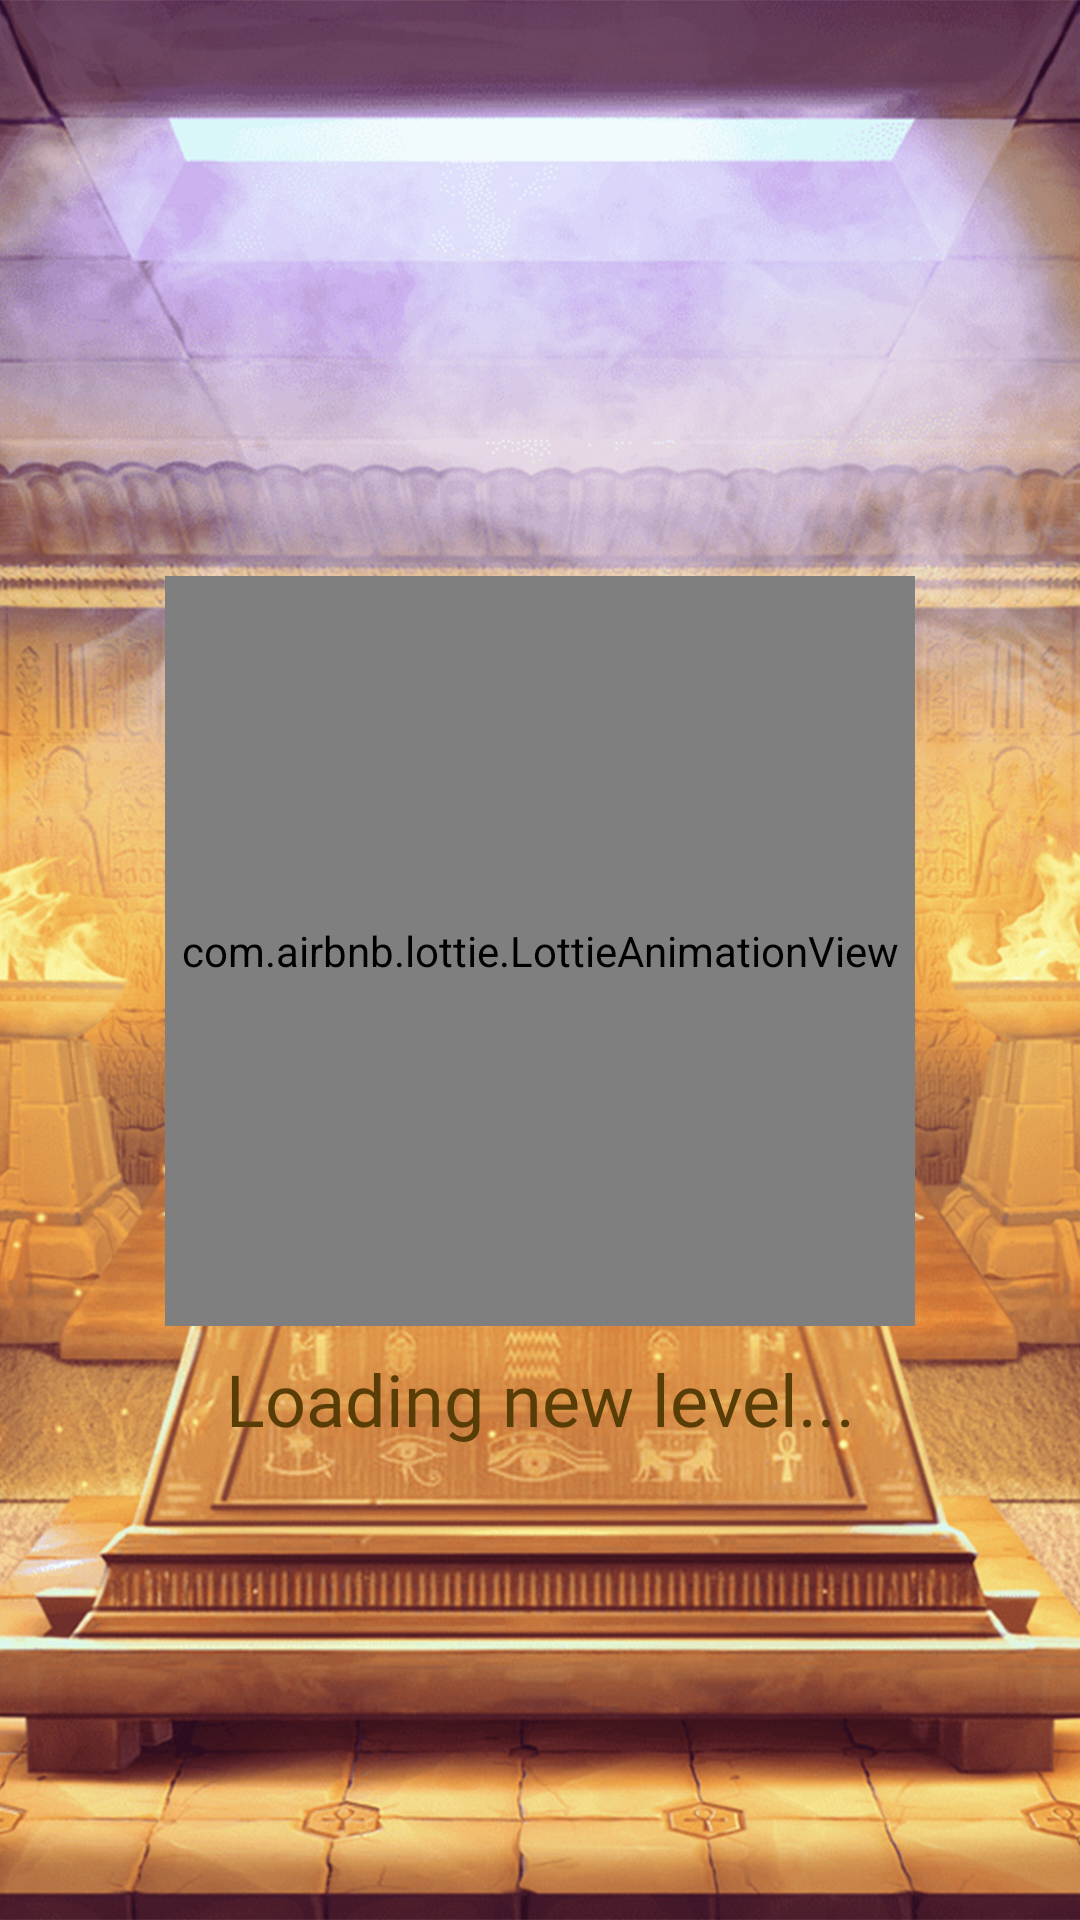

Layout XML and referenced resources for this Android screen:
<!-- AndroidManifest.xml: application theme Theme.CelestialBeam -->
<!-- res/layout/fragment_threeeeeeeeeeeee.xml -->
<?xml version="1.0" encoding="utf-8"?>
<androidx.constraintlayout.widget.ConstraintLayout xmlns:android="http://schemas.android.com/apk/res/android"
    xmlns:tools="http://schemas.android.com/tools"
    android:layout_width="match_parent"
    xmlns:app="http://schemas.android.com/apk/res-auto"
    android:background="@drawable/baca_gamamama"
    android:layout_height="match_parent"
    tools:context=".ThreeeeeeeeeeeeeFragment">

    <com.airbnb.lottie.LottieAnimationView
        android:id="@+id/lottie_anim_rfthyhyyhyyh"
        android:layout_width="250dp"
        android:layout_height="250dp"
        app:layout_constraintDimensionRatio="1,2"
        app:layout_constraintEnd_toEndOf="parent"
        app:layout_constraintStart_toStartOf="parent"
        app:layout_constraintTop_toTopOf="@id/guideline_hor_30fgtghy"
        app:lottie_autoPlay="true"
        app:lottie_loop="true"
        app:lottie_rawRes="@raw/enter_annn" />


    <androidx.constraintlayout.widget.Guideline
        android:id="@+id/guideline_vert_70fgtyh"
        android:layout_width="wrap_content"
        android:layout_height="wrap_content"
        android:orientation="vertical"
        app:layout_constraintGuide_percent="0.70" />

    <androidx.constraintlayout.widget.Guideline
        android:id="@+id/guideline_hor_50ftgyt"
        android:layout_width="wrap_content"
        android:layout_height="wrap_content"
        android:orientation="horizontal"
        app:layout_constraintGuide_percent="0.50" />

    <androidx.constraintlayout.widget.Guideline
        android:id="@+id/guideline_hor_95ftgyt"
        android:layout_width="wrap_content"
        android:layout_height="wrap_content"
        android:orientation="horizontal"
        app:layout_constraintGuide_percent="0.95" />


    <androidx.constraintlayout.widget.Guideline
        android:id="@+id/guideline_hor_40dfgthy"
        android:layout_width="wrap_content"
        android:layout_height="wrap_content"
        android:orientation="horizontal"
        app:layout_constraintGuide_percent="0.40" />

    <androidx.constraintlayout.widget.Guideline
        android:id="@+id/guideline_hor_30fgtghy"
        android:layout_width="wrap_content"
        android:layout_height="wrap_content"
        android:orientation="horizontal"
        app:layout_constraintGuide_percent="0.30" />



    <com.google.android.material.textview.MaterialTextView
        android:id="@+id/tv_reloaduuuuuuuuuuu"
        android:layout_width="0dp"
        android:layout_height="wrap_content"
        android:layout_marginTop="8dp"
        android:fontFamily="@font/montserrat_black"
        android:gravity="center"
        android:text="Loading new level..."
        android:textColor="@color/purple_500"
        android:textSize="24sp"
        app:layout_constraintEnd_toEndOf="parent"
        app:layout_constraintStart_toStartOf="parent"
        app:layout_constraintTop_toBottomOf="@id/lottie_anim_rfthyhyyhyyh" />

    <androidx.constraintlayout.widget.Guideline
        android:id="@+id/guideline_vert_30fgrtghy"
        android:layout_width="wrap_content"
        android:layout_height="wrap_content"
        android:orientation="vertical"
        app:layout_constraintGuide_percent="0.30" />


    <androidx.constraintlayout.widget.Guideline
        android:id="@+id/guideline_vert_20fgrthy"
        android:layout_width="wrap_content"
        android:layout_height="wrap_content"
        android:orientation="vertical"
        app:layout_constraintGuide_percent="0.20" />

    <androidx.constraintlayout.widget.Guideline
        android:id="@+id/guideline_vert_80gthyj"
        android:layout_width="wrap_content"
        android:layout_height="wrap_content"
        android:orientation="vertical"
        app:layout_constraintGuide_percent="0.80" />




</androidx.constraintlayout.widget.ConstraintLayout>
<!-- resources referenced by this layout -->
<resources>
  <color name="purple_500">#593D06</color>
  <!-- drawable baca_gamamama: jpg bitmap (drawable, 456446 bytes) -->
  <style name="Theme.CelestialBeam" parent="Theme.MaterialComponents.DayNight.NoActionBar">
          
          <item name="colorPrimary">@color/purple_500</item>
          <item name="colorPrimaryVariant">@color/purple_700</item>
          <item name="colorOnPrimary">@color/white</item>
          
          <item name="colorSecondary">@color/teal_200</item>
          <item name="colorSecondaryVariant">@color/teal_700</item>
          <item name="colorOnSecondary">@color/black</item>
          
          <item name="android:statusBarColor" tools:targetApi="l">?attr/colorPrimaryVariant</item>
          
          <item name="android:windowAnimationStyle">@null</item>
          <item name="android:windowDisablePreview">true</item>
      </style>
  <color name="purple_700">#FF3700B3</color>
  <color name="white">#FFFFFFFF</color>
  <color name="teal_200">#FF03DAC5</color>
  <color name="teal_700">#FF018786</color>
  <color name="black">#FF000000</color>
</resources>
